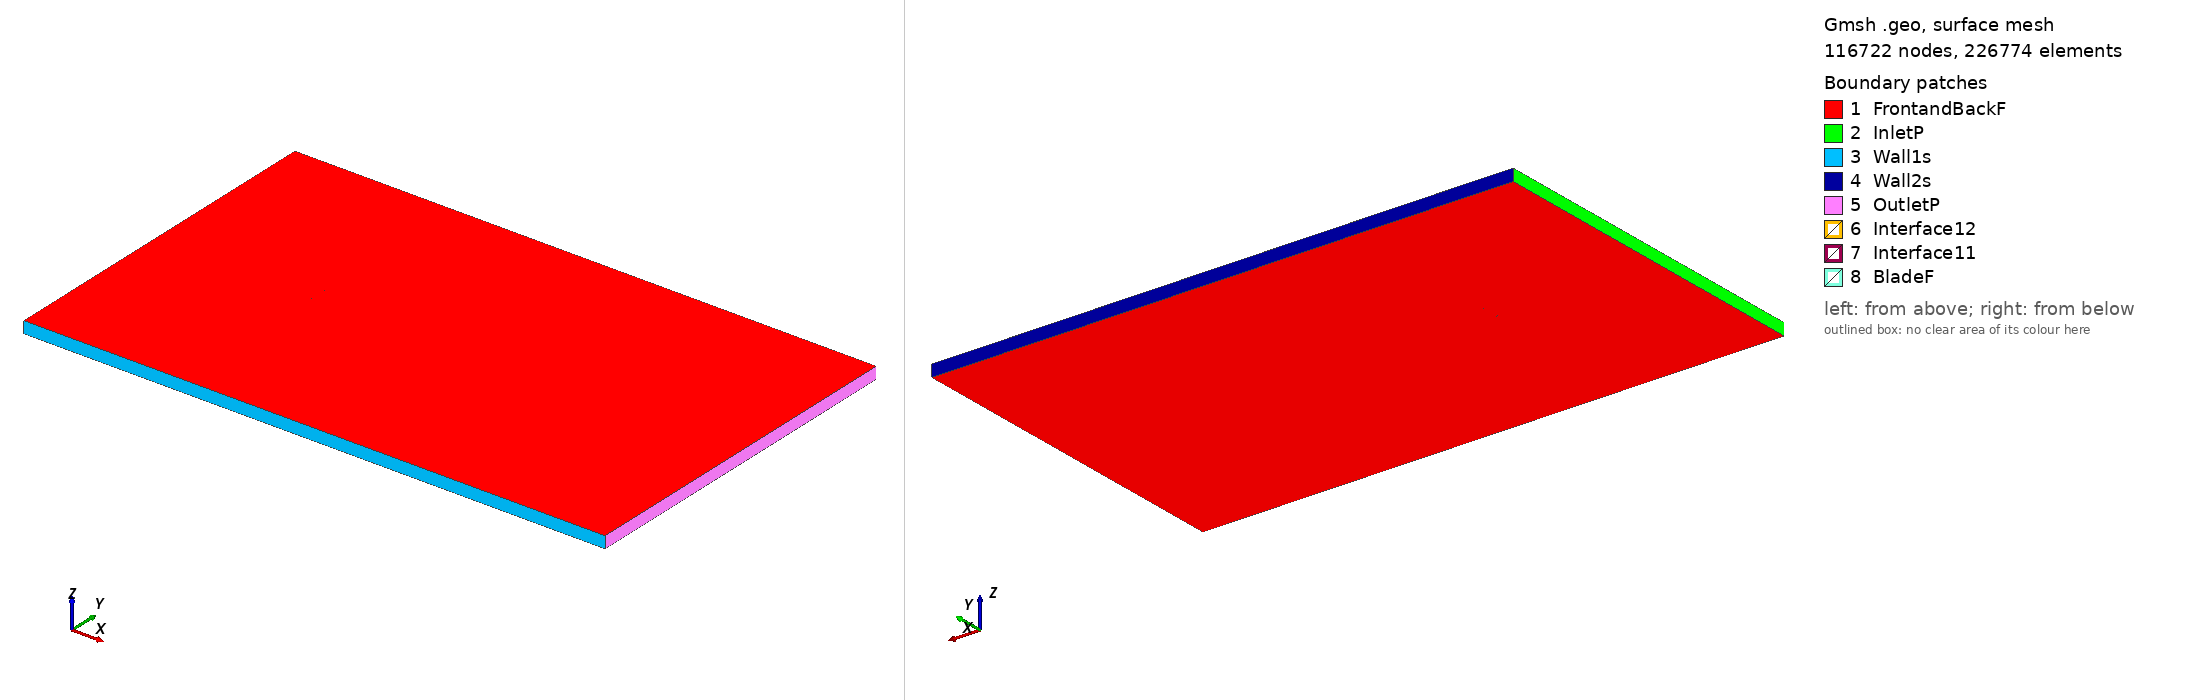

Gmsh geometry script, surface-meshed: 116722 nodes, 226774 surface elements. Boundary patches (legend numbers): 1 FrontandBackF, 2 InletP, 3 Wall1s, 4 Wall2s, 5 OutletP, 6 Interface12, 7 Interface11, 8 BladeF. Left view from above one corner, right view from below the opposite corner. Legend entries are the model's physical surfaces. The drawing asked Gmsh for element sizes between 1% and 20% of the model's largest extent; the script's own settings can give other sizes.

=== fx76mp120_tsr_-3.9752_aoa_8.0086.geo (drawn) ===
SetFactory("OpenCASCADE");

Point(1) = {0.074744, 0.718844, 0, 1.0};
Point(2) = {0.073067, 0.719670, 0, 1.0};
Point(3) = {0.070473, 0.720937, 0, 1.0};
Point(4) = {0.067612, 0.722326, 0, 1.0};
Point(5) = {0.064495, 0.723839, 0, 1.0};
Point(6) = {0.061136, 0.725472, 0, 1.0};
Point(7) = {0.057551, 0.727221, 0, 1.0};
Point(8) = {0.053755, 0.729079, 0, 1.0};
Point(9) = {0.049763, 0.731026, 0, 1.0};
Point(10) = {0.045585, 0.733023, 0, 1.0};
Point(11) = {0.041236, 0.735016, 0, 1.0};
Point(12) = {0.036728, 0.736958, 0, 1.0};
Point(13) = {0.032076, 0.738808, 0, 1.0};
Point(14) = {0.027296, 0.740539, 0, 1.0};
Point(15) = {0.022409, 0.742133, 0, 1.0};
Point(16) = {0.017433, 0.743582, 0, 1.0};
Point(17) = {0.012392, 0.744883, 0, 1.0};
Point(18) = {0.007309, 0.746038, 0, 1.0};
Point(19) = {0.002204, 0.747045, 0, 1.0};
Point(20) = {-0.002898, 0.747907, 0, 1.0};
Point(21) = {-0.007978, 0.748624, 0, 1.0};
Point(22) = {-0.013009, 0.749190, 0, 1.0};
Point(23) = {-0.017973, 0.749610, 0, 1.0};
Point(24) = {-0.022848, 0.749880, 0, 1.0};
Point(25) = {-0.027612, 0.750000, 0, 1.0};
Point(26) = {-0.032246, 0.749972, 0, 1.0};
Point(27) = {-0.036729, 0.749799, 0, 1.0};
Point(28) = {-0.041039, 0.749484, 0, 1.0};
Point(29) = {-0.045159, 0.749032, 0, 1.0};
Point(30) = {-0.049072, 0.748452, 0, 1.0};
Point(31) = {-0.052760, 0.747747, 0, 1.0};
Point(32) = {-0.056206, 0.746926, 0, 1.0};
Point(33) = {-0.059393, 0.745997, 0, 1.0};
Point(34) = {-0.062309, 0.744975, 0, 1.0};
Point(35) = {-0.064939, 0.743877, 0, 1.0};
Point(36) = {-0.067267, 0.742729, 0, 1.0};
Point(37) = {-0.069282, 0.741552, 0, 1.0};
Point(38) = {-0.070970, 0.740375, 0, 1.0};
Point(39) = {-0.072324, 0.739224, 0, 1.0};
Point(40) = {-0.073332, 0.738140, 0, 1.0};
Point(41) = {-0.073984, 0.737160, 0, 1.0};
Point(42) = {-0.074269, 0.736361, 0, 1.0};
Point(43) = {-0.074198, 0.735639, 0, 1.0};
Point(44) = {-0.073774, 0.734997, 0, 1.0};
Point(45) = {-0.073000, 0.734423, 0, 1.0};
Point(46) = {-0.071880, 0.733909, 0, 1.0};
Point(47) = {-0.070418, 0.733480, 0, 1.0};
Point(48) = {-0.068616, 0.733137, 0, 1.0};
Point(49) = {-0.066488, 0.732870, 0, 1.0};
Point(50) = {-0.064042, 0.732662, 0, 1.0};
Point(51) = {-0.061292, 0.732501, 0, 1.0};
Point(52) = {-0.058255, 0.732363, 0, 1.0};
Point(53) = {-0.054943, 0.732232, 0, 1.0};
Point(54) = {-0.051372, 0.732103, 0, 1.0};
Point(55) = {-0.047561, 0.731965, 0, 1.0};
Point(56) = {-0.043525, 0.731810, 0, 1.0};
Point(57) = {-0.039285, 0.731630, 0, 1.0};
Point(58) = {-0.034856, 0.731419, 0, 1.0};
Point(59) = {-0.030261, 0.731172, 0, 1.0};
Point(60) = {-0.025520, 0.730886, 0, 1.0};
Point(61) = {-0.020654, 0.730555, 0, 1.0};
Point(62) = {-0.015683, 0.730183, 0, 1.0};
Point(63) = {-0.010630, 0.729769, 0, 1.0};
Point(64) = {-0.005514, 0.729314, 0, 1.0};
Point(65) = {-0.000360, 0.728823, 0, 1.0};
Point(66) = {0.004813, 0.728298, 0, 1.0};
Point(67) = {0.009981, 0.727742, 0, 1.0};
Point(68) = {0.015123, 0.727161, 0, 1.0};
Point(69) = {0.020218, 0.726562, 0, 1.0};
Point(70) = {0.025244, 0.725949, 0, 1.0};
Point(71) = {0.030180, 0.725330, 0, 1.0};
Point(72) = {0.035005, 0.724709, 0, 1.0};
Point(73) = {0.039698, 0.724089, 0, 1.0};
Point(74) = {0.044241, 0.723469, 0, 1.0};
Point(75) = {0.048610, 0.722837, 0, 1.0};
Point(76) = {0.052785, 0.722185, 0, 1.0};
Point(77) = {0.056747, 0.721510, 0, 1.0};
Point(78) = {0.060479, 0.720809, 0, 1.0};
Point(79) = {0.063967, 0.720086, 0, 1.0};
Point(80) = {0.067193, 0.719348, 0, 1.0};
Point(81) = {0.070145, 0.718602, 0, 1.0};
Point(82) = {0.072813, 0.717864, 0, 1.0};
Point(83) = {0.074536, 0.717367, 0, 1.0};
Point(84) = {-0.074744, -0.718844, 0, 1.0};
Point(85) = {-0.073067, -0.719670, 0, 1.0};
Point(86) = {-0.070473, -0.720937, 0, 1.0};
Point(87) = {-0.067612, -0.722326, 0, 1.0};
Point(88) = {-0.064495, -0.723839, 0, 1.0};
Point(89) = {-0.061136, -0.725472, 0, 1.0};
Point(90) = {-0.057551, -0.727221, 0, 1.0};
Point(91) = {-0.053755, -0.729079, 0, 1.0};
Point(92) = {-0.049763, -0.731026, 0, 1.0};
Point(93) = {-0.045585, -0.733023, 0, 1.0};
Point(94) = {-0.041236, -0.735016, 0, 1.0};
Point(95) = {-0.036728, -0.736958, 0, 1.0};
Point(96) = {-0.032076, -0.738808, 0, 1.0};
Point(97) = {-0.027296, -0.740539, 0, 1.0};
Point(98) = {-0.022409, -0.742133, 0, 1.0};
Point(99) = {-0.017433, -0.743582, 0, 1.0};
Point(100) = {-0.012392, -0.744883, 0, 1.0};
Point(101) = {-0.007309, -0.746038, 0, 1.0};
Point(102) = {-0.002204, -0.747045, 0, 1.0};
Point(103) = {0.002898, -0.747907, 0, 1.0};
Point(104) = {0.007978, -0.748624, 0, 1.0};
Point(105) = {0.013009, -0.749190, 0, 1.0};
Point(106) = {0.017973, -0.749610, 0, 1.0};
Point(107) = {0.022848, -0.749880, 0, 1.0};
Point(108) = {0.027612, -0.750000, 0, 1.0};
Point(109) = {0.032246, -0.749972, 0, 1.0};
Point(110) = {0.036729, -0.749799, 0, 1.0};
Point(111) = {0.041039, -0.749484, 0, 1.0};
Point(112) = {0.045159, -0.749032, 0, 1.0};
Point(113) = {0.049072, -0.748452, 0, 1.0};
Point(114) = {0.052760, -0.747747, 0, 1.0};
Point(115) = {0.056206, -0.746926, 0, 1.0};
Point(116) = {0.059393, -0.745997, 0, 1.0};
Point(117) = {0.062309, -0.744975, 0, 1.0};
Point(118) = {0.064939, -0.743877, 0, 1.0};
Point(119) = {0.067267, -0.742729, 0, 1.0};
Point(120) = {0.069282, -0.741552, 0, 1.0};
Point(121) = {0.070970, -0.740375, 0, 1.0};
Point(122) = {0.072324, -0.739224, 0, 1.0};
Point(123) = {0.073332, -0.738140, 0, 1.0};
Point(124) = {0.073984, -0.737160, 0, 1.0};
Point(125) = {0.074269, -0.736361, 0, 1.0};
Point(126) = {0.074198, -0.735639, 0, 1.0};
Point(127) = {0.073774, -0.734997, 0, 1.0};
Point(128) = {0.073000, -0.734423, 0, 1.0};
Point(129) = {0.071880, -0.733909, 0, 1.0};
Point(130) = {0.070418, -0.733480, 0, 1.0};
Point(131) = {0.068616, -0.733137, 0, 1.0};
Point(132) = {0.066488, -0.732870, 0, 1.0};
Point(133) = {0.064042, -0.732662, 0, 1.0};
Point(134) = {0.061292, -0.732501, 0, 1.0};
Point(135) = {0.058255, -0.732363, 0, 1.0};
Point(136) = {0.054943, -0.732232, 0, 1.0};
Point(137) = {0.051372, -0.732103, 0, 1.0};
Point(138) = {0.047561, -0.731965, 0, 1.0};
Point(139) = {0.043525, -0.731810, 0, 1.0};
Point(140) = {0.039285, -0.731630, 0, 1.0};
Point(141) = {0.034856, -0.731419, 0, 1.0};
Point(142) = {0.030261, -0.731172, 0, 1.0};
Point(143) = {0.025520, -0.730886, 0, 1.0};
Point(144) = {0.020654, -0.730555, 0, 1.0};
Point(145) = {0.015683, -0.730183, 0, 1.0};
Point(146) = {0.010630, -0.729769, 0, 1.0};
Point(147) = {0.005514, -0.729314, 0, 1.0};
Point(148) = {0.000360, -0.728823, 0, 1.0};
Point(149) = {-0.004813, -0.728298, 0, 1.0};
Point(150) = {-0.009981, -0.727742, 0, 1.0};
Point(151) = {-0.015123, -0.727161, 0, 1.0};
Point(152) = {-0.020218, -0.726562, 0, 1.0};
Point(153) = {-0.025244, -0.725949, 0, 1.0};
Point(154) = {-0.030180, -0.725330, 0, 1.0};
Point(155) = {-0.035005, -0.724709, 0, 1.0};
Point(156) = {-0.039698, -0.724089, 0, 1.0};
Point(157) = {-0.044241, -0.723469, 0, 1.0};
Point(158) = {-0.048610, -0.722837, 0, 1.0};
Point(159) = {-0.052785, -0.722185, 0, 1.0};
Point(160) = {-0.056747, -0.721510, 0, 1.0};
Point(161) = {-0.060479, -0.720809, 0, 1.0};
Point(162) = {-0.063967, -0.720086, 0, 1.0};
Point(163) = {-0.067193, -0.719348, 0, 1.0};
Point(164) = {-0.070145, -0.718602, 0, 1.0};
Point(165) = {-0.072813, -0.717864, 0, 1.0};
Point(166) = {-0.074536, -0.717367, 0, 1.0};

// Lines: first blade (splines 1-4)
Spline(1) = {1:26};
Spline(2) = {26:58};
Spline(3) = {58:83};
Spline(4) = {83,1};

// Lines: second blade (splines 5-8)
Spline(5) = {84:109};
Spline(6) = {109:141};
Spline(7) = {141:166};
Spline(8) = {166,84};

// Outer domain (points 20001-4 and lines)
Point(167) = {-13.50000000, -15.00000000, 0, 1.0};
Point(168) = {-13.50000000, 15.00000000, 0, 1.0};
Point(169) = {36.00000000, 15.00000000, 0, 1.0};
Point(170) = {36.00000000, -15.00000000, 0, 1.0};
Line(11) = {167, 168};
Line(12) = {168, 169};
Line(13) = {169, 170};
Line(14) = {167, 170};

// Interface (between moving and stationary domain) (circles)
Circle(9) = {0, 0, 0, 0.80000000, 0, 2*Pi};
Circle(10) = {0, 0, 0, 0.80000000, 0, 2*Pi};

// Loops collect Lines/Splines/etc (blade1, blade2, domain, first circle)
Line Loop(1) = {1:4};
Line Loop(2) = {5:8};
Line Loop(3) = {11,12,13,-14};
Line Loop(4) = {9};

// BooleanDifference cuts out the circle/interface from the domain
Plane Surface(1) = {3};
Plane Surface(2) = {4};
BooleanDifference{ Surface{1}; Delete;}{ Surface{2}; Delete;}

// This one cuts out the blades from the inner circle/interface
Line Loop(6) = {10};
Plane Surface(5) = {6};
Plane Surface(6) = {1};
Plane Surface(7) = {2};
BooleanDifference{ Surface{5}; Delete;}{ Surface{6,7}; Delete;}

// extrude to 3rd dimension
Extrude {0, 0, 1} {Surface{1}; Surface{5}; Layers{1}; Recombine;}

// Physical Surfaces are the named boundaries (patches)
Physical Surface("Interface11") = {12};
Physical Surface("Interface12") = {10};

// sides of domain
Physical Surface("InletP") = {6};
Physical Surface("OutletP") = {9};

// top and bottom of domain
Physical Surface("Wall1s") = {7};
Physical Surface("Wall2s") = {8};

// Check FrontandBackF by ensuring there is nothing in the 3rd dimension
Physical Surface("FrontandBackF") = {1,11,5,21};
Physical Surface("BladeF") = {13:20};
Physical Volume("Turbine") = {2};
Physical Volume("Farfield") = {1};

// settings for airfoil boundary layer
Field[1] = BoundaryLayer;
Field[1].EdgesList = {1:8};
Field[1].hwall_n = 1e-3;
Field[1].thickness = 1.5e-2;
Field[1].ratio = 1.05;
Field[1].Quads = 1;
BoundaryLayer Field = 1;

// control points for mesh (blade and interface)
// floor((arc length / 1.5mm)/ 6) -> Transfinite Line
Transfinite Line {1,2,3,5,6,7} = 34 Using Progression 1;
Transfinite Line {4,8} = 2 Using Progression 1;
Transfinite Line {9, 15} = 800 Using Progression 1;

// For more information on gmsh syntax, visit http://gmsh.info/doc/texinfo/gmsh.html
